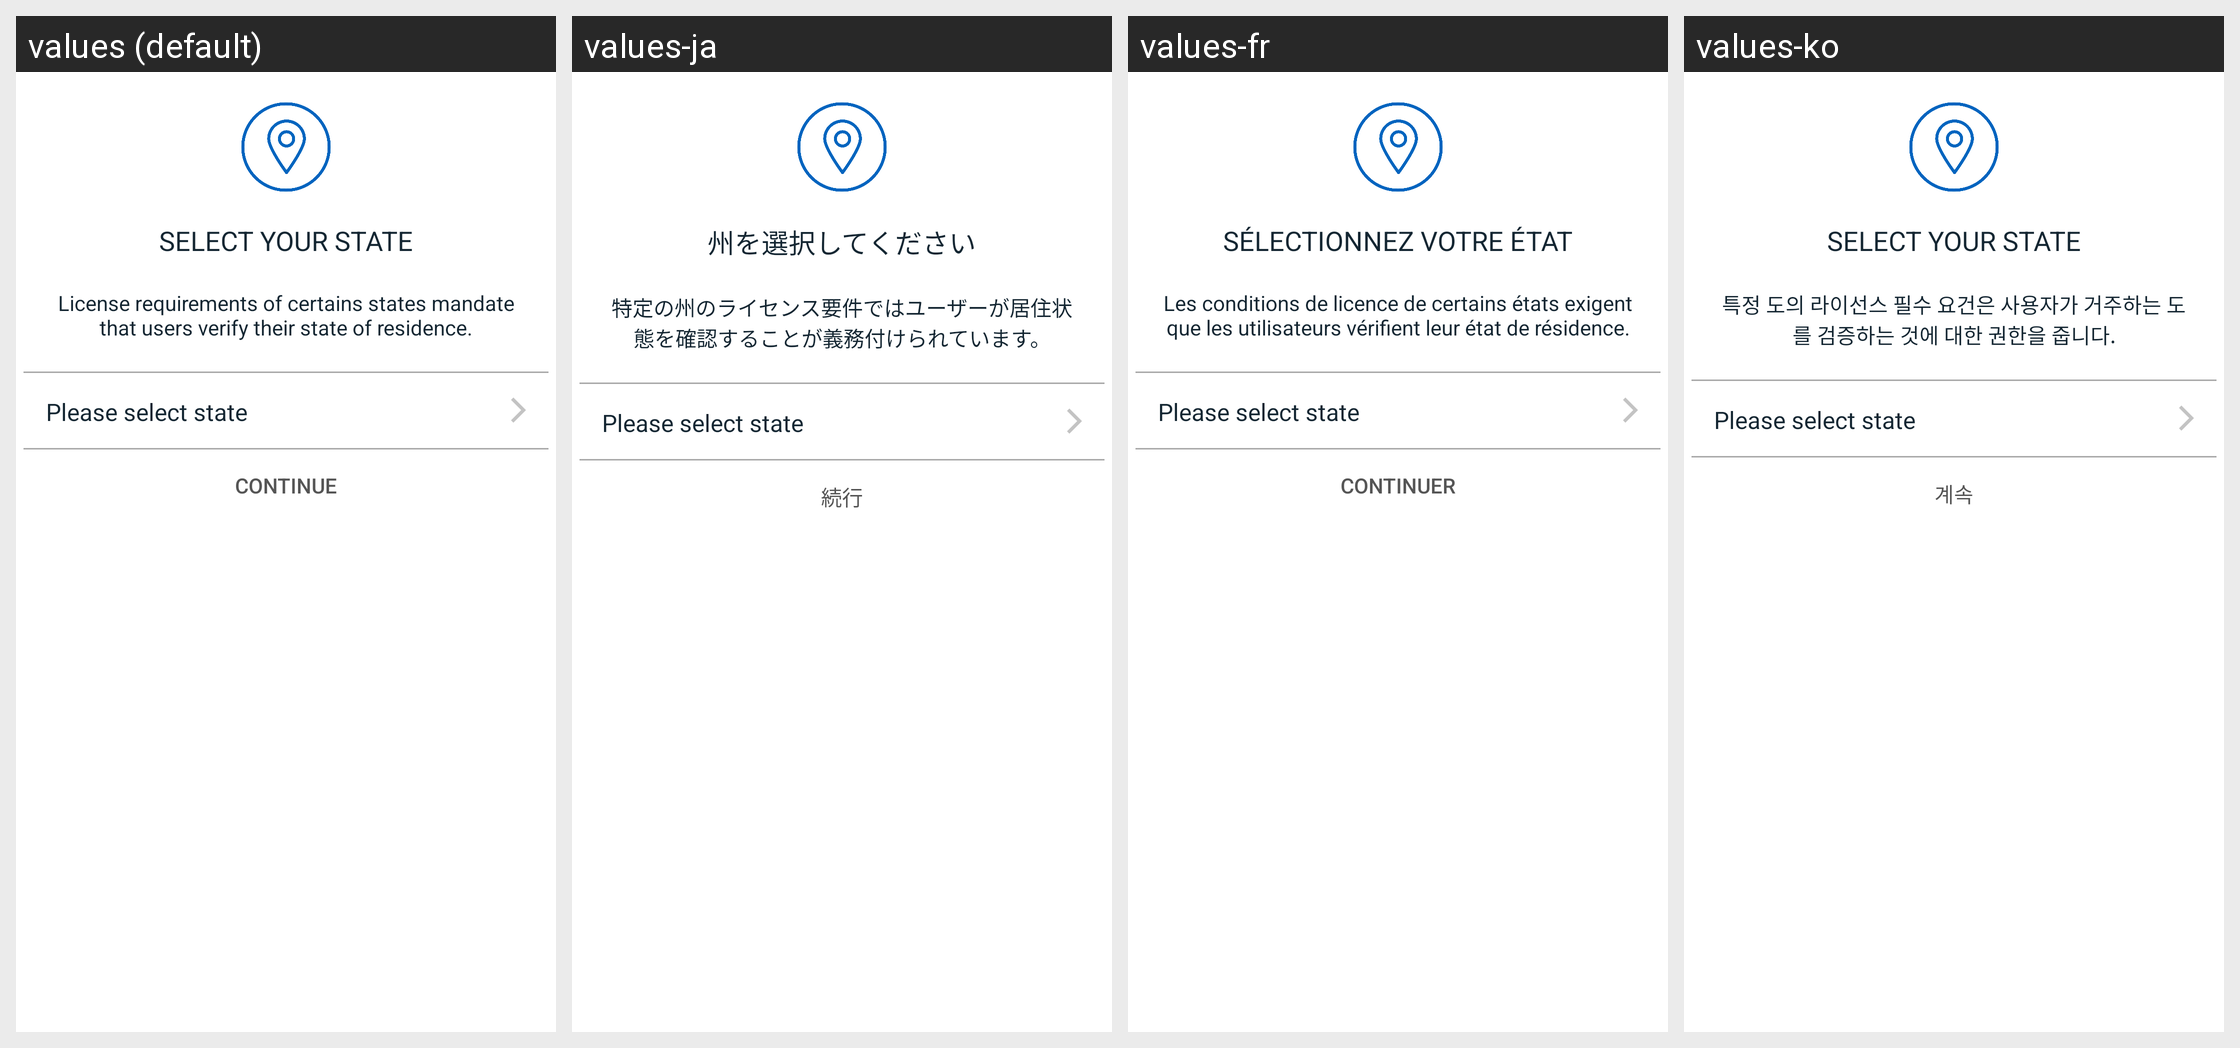

Here is an Android app screen in its default locale and in the app's own translations. Write out the translated-string differences for the strings that appear on this screen.
Android screen res/layout/fragment_select_state.xml rendered under 4 locales, left to right: values (default), values-ja, values-fr, values-ko. Device: Nexus 5 (rendered at 1080×1920; each locale shown at half size, 540×960, under a caption strip naming it); theme Theme.Coinbase.
Other locales in the repository, not shown: values-ac, values-ar, values-cs, values-de, values-el, values-es, values-fi, values-id, values-in, values-it, values-lt, values-nl, values-pl, values-pt, values-pt-rBR, values-pt-rPT, values-ro, values-ru, values-th, values-zh, values-zh-rCN, values-zh-rTW.
Strings drawn on this screen, with the default value and each locale's value (text and hints the layout hard-codes, and strings that could not be matched under every locale, appear in the picture but are not listed):

select_your_state_upper_case
  values: SELECT YOUR STATE
  values-ja: 州を選択してください
  values-fr: SÉLECTIONNEZ VOTRE ÉTAT
  values-ko: SELECT YOUR STATE

license_requirements_description
  values: License requirements of certains states mandate that users verify their state of residence.
  values-ja: 特定の州のライセンス要件ではユーザーが居住状態を確認することが義務付けられています。
  values-fr: Les conditions de licence de certains états exigent que les utilisateurs vérifient leur état de résidence.
  values-ko: 특정 도의 라이선스 필수 요건은 사용자가 거주하는 도를 검증하는 것에 대한 권한을 줍니다.

please_select_state
  values: Please select state
  values-ja: Please select state  [not translated; the default value is used]
  values-fr: Please select state  [not translated; the default value is used]
  values-ko: Please select state  [not translated; the default value is used]

continue_button_upper_case
  values: CONTINUE
  values-ja: 続行
  values-fr: CONTINUER
  values-ko: 계속
